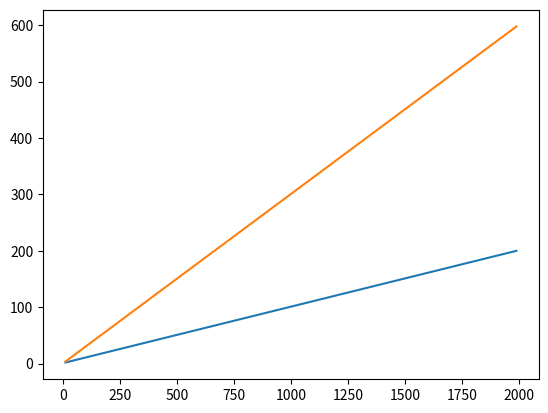

Here is the Python script that generated this plot:
#ex3

import numpy as np
import matplotlib.pyplot as plt
import math
s1 = 0.9
s2 = 0.7
n0 = 10
dN = 20
Nk = 2000

t = np.arange(n0, Nk, dN)
a1 = t + (1 - t) * s1
a2 = t + (1 - t) * s2

plt.plot(t, a1)
plt.plot(t, a2)
plt.show()